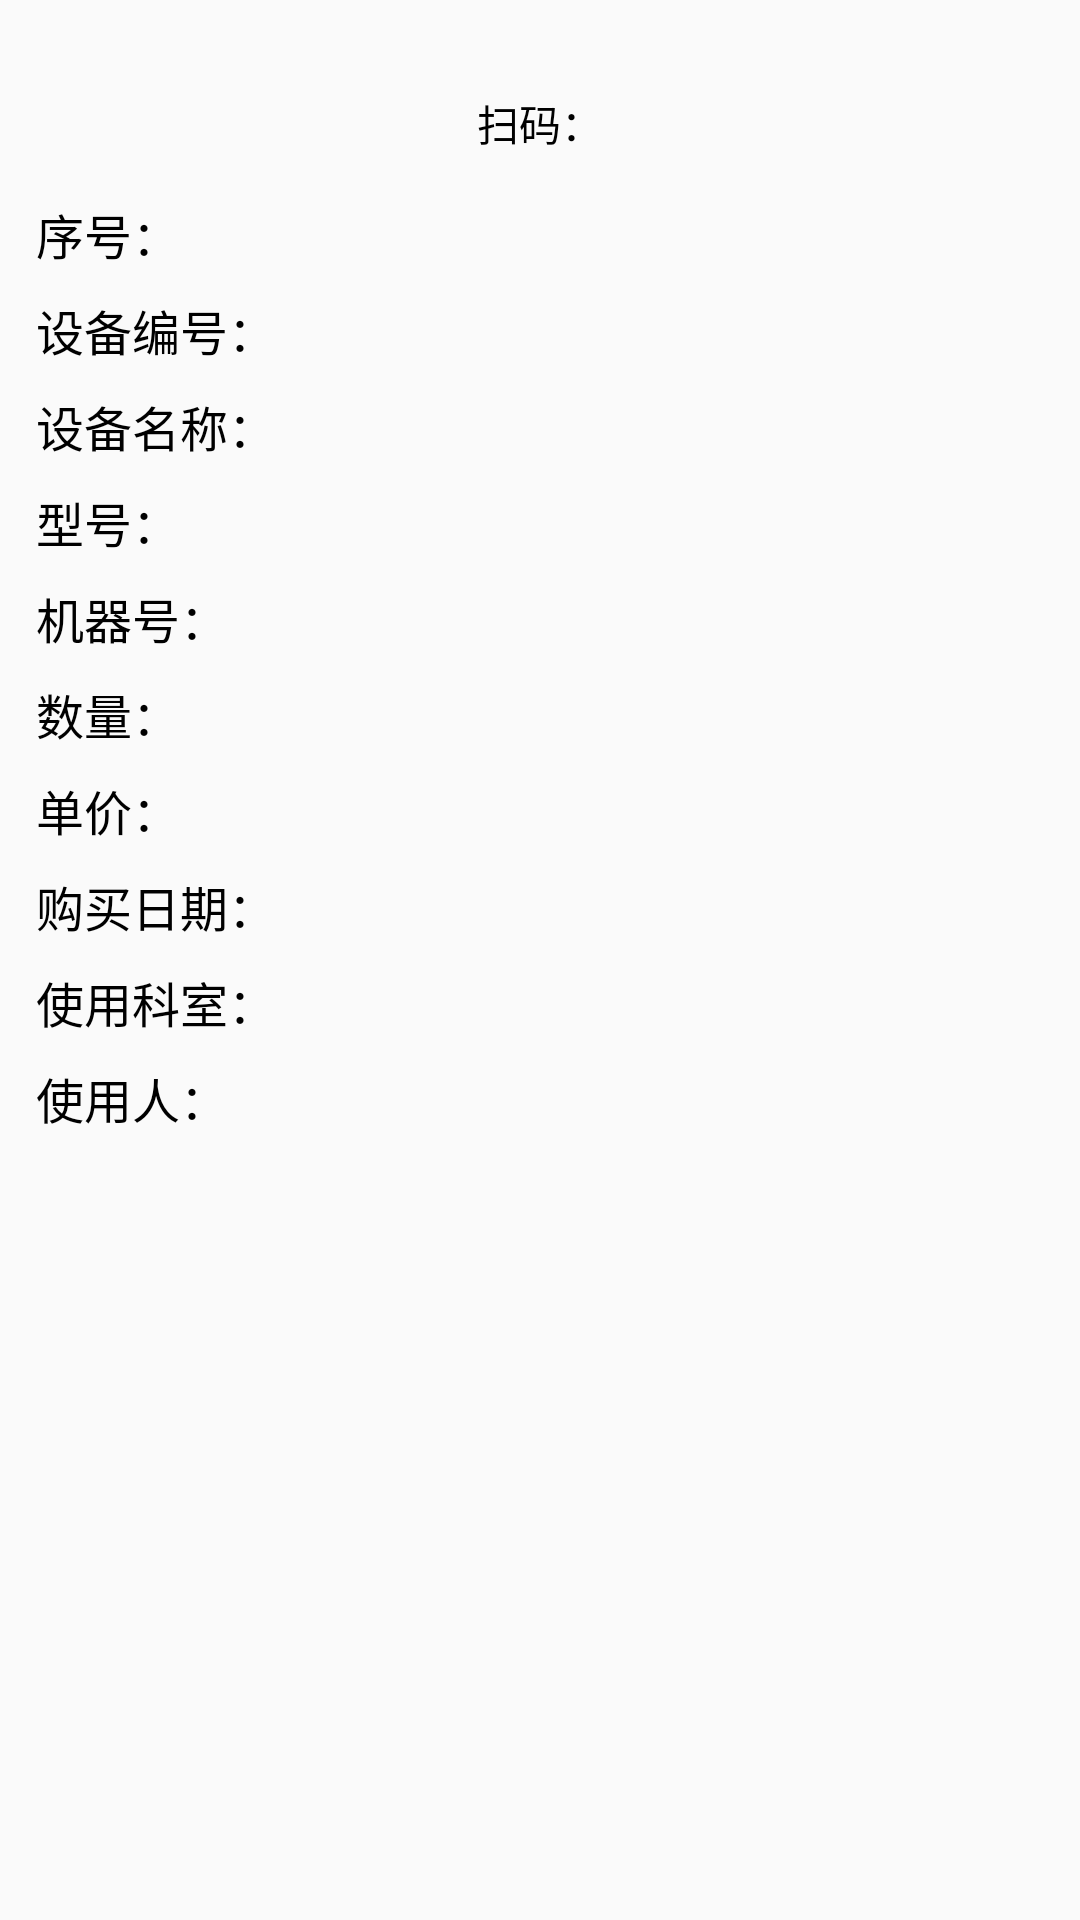

Reconstruct the res/layout file that produces this screen, plus the resources it refers to.
<!-- AndroidManifest.xml: application theme AppTheme -->
<!-- res/layout/activity_yi_wei.xml -->
<?xml version="1.0" encoding="utf-8"?>
<LinearLayout xmlns:android="http://schemas.android.com/apk/res/android"
    xmlns:app="http://schemas.android.com/apk/res-auto"
    xmlns:tools="http://schemas.android.com/tools"
    android:layout_width="match_parent"
    android:layout_height="match_parent"
    android:orientation="vertical"
    tools:context="com.example.administrator.feiyang_mt90.YiWeiActivity">

    <LinearLayout
        android:layout_width="match_parent"
        android:layout_height="42dp"
        android:orientation="horizontal"
        android:gravity="center"
        android:layout_marginTop="20dp">

        <TextView
            android:layout_width="wrap_content"
            android:layout_height="wrap_content"
            android:layout_gravity="center"
            android:layout_marginLeft="16dp"
            android:text="扫码："
            android:textColor="#000"
            android:textSize="@dimen/sp_16" />

        <TextView
            android:id="@+id/yiwei_scanning_tv"
            android:layout_width="wrap_content"
            android:layout_height="wrap_content"
            android:layout_gravity="center"
            android:layout_marginLeft="16dp"
            android:textColor="#f00"
            android:textSize="18dp" />

    </LinearLayout>

    <RelativeLayout style="@style/RelativeLayout_42dp"
        android:layout_marginTop="@dimen/dp_10">

        <TextView
            style="@style/TextView_lefe_16dp"
            android:text="序号：" />

        <TextView
            android:id="@+id/yiwei_serialNumber_tv"
            style="@style/TextView_right_16dp" />
    </RelativeLayout>

    <RelativeLayout style="@style/RelativeLayout_42dp">

        <TextView
            style="@style/TextView_lefe_16dp"
            android:text="设备编号：" />

        <TextView
            android:id="@+id/yiwei_deviceNumber_tv"
            style="@style/TextView_right_16dp" />
    </RelativeLayout>

    <RelativeLayout style="@style/RelativeLayout_42dp">

        <TextView
            style="@style/TextView_lefe_16dp"
            android:text="设备名称：" />

        <TextView
            android:id="@+id/yiwei_deviceName_tv"
            style="@style/TextView_right_16dp" />
    </RelativeLayout>

    <RelativeLayout style="@style/RelativeLayout_42dp">

        <TextView
            style="@style/TextView_lefe_16dp"
            android:text="型号：" />

        <TextView
            android:id="@+id/yiwei_type_tv"
            style="@style/TextView_right_16dp" />
    </RelativeLayout>

    <RelativeLayout style="@style/RelativeLayout_42dp">

        <TextView
            style="@style/TextView_lefe_16dp"
            android:text="机器号：" />

        <TextView
            android:id="@+id/yiwei_machine_tv"
            style="@style/TextView_right_16dp" />
    </RelativeLayout>

    <RelativeLayout style="@style/RelativeLayout_42dp">

        <TextView
            style="@style/TextView_lefe_16dp"
            android:text="数量：" />

        <TextView
            android:id="@+id/yiwei_quantity_tv"
            style="@style/TextView_right_16dp" />
    </RelativeLayout>

    <RelativeLayout style="@style/RelativeLayout_42dp">

        <TextView
            style="@style/TextView_lefe_16dp"
            android:text="单价：" />

        <TextView
            android:id="@+id/yiwei_danjia_tv"
            style="@style/TextView_right_16dp" />
    </RelativeLayout>

    <RelativeLayout style="@style/RelativeLayout_42dp">

        <TextView
            style="@style/TextView_lefe_16dp"
            android:text="购买日期：" />

        <TextView
            android:id="@+id/yiwei_time_tv"
            style="@style/TextView_right_16dp" />
    </RelativeLayout>

    <RelativeLayout style="@style/RelativeLayout_42dp">

        <TextView
            style="@style/TextView_lefe_16dp"
            android:text="使用科室：" />

        <TextView
            android:id="@+id/yiwei_department_tv"
            style="@style/TextView_right_16dp" />
    </RelativeLayout>

    <RelativeLayout style="@style/RelativeLayout_42dp">

        <TextView
            style="@style/TextView_lefe_16dp"
            android:text="使用人：" />

        <TextView
            android:id="@+id/yiwei_users_tv"
            style="@style/TextView_right_16dp" />
    </RelativeLayout>


</LinearLayout>
<!-- resources referenced by this layout -->
<resources>
  <style name="RelativeLayout_42dp">
          <item name="android:layout_width">match_parent</item>
          <item name="android:layout_height">32dp</item>
      </style>
  <style name="TextView_lefe_16dp">
          <item name="android:layout_width">wrap_content</item>
          <item name="android:layout_height">wrap_content</item>
          <item name="android:textColor">#000</item>
          <item name="android:textSize">16dp</item>
          <item name="android:layout_alignParentLeft">true</item>
          <item name="android:layout_centerInParent">true</item>
          <item name="android:layout_marginLeft">12dp</item>
      </style>
  <style name="TextView_right_16dp">
          <item name="android:layout_width">wrap_content</item>
          <item name="android:layout_height">wrap_content</item>
          <item name="android:textColor">#000</item>
          <item name="android:textSize">16dp</item>
          <item name="android:layout_alignParentRight">true</item>
          <item name="android:layout_centerInParent">true</item>
          <item name="android:layout_marginRight">16dp</item>
      </style>
  <style name="AppTheme" parent="Theme.AppCompat.Light.NoActionBar">
          
          <item name="colorPrimary">@color/colorPrimary</item>
          <item name="colorPrimaryDark">@color/colorPrimaryDark</item>
          <item name="colorAccent">@color/colorAccent</item>
      </style>
  <!-- not gathered from this repository: default colours our renderer supplied (Android Studio template values) -->
  <color name="colorPrimary">#FF6200EE</color>
  <color name="colorPrimaryDark">#FF3700B3</color>
  <color name="colorAccent">#FF03DAC5</color>
</resources>
